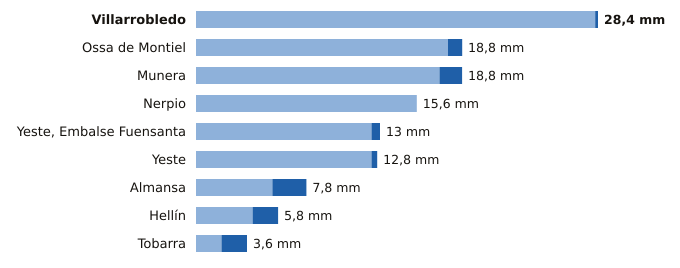

Data behind this chart, as committed beside it:
estacion, provincia, indicativo, mm_6_dias_anteriores, mm_hoy, mm_7_dias, horas_de_hoy
Villarrobledo, Albacete, 4091Y, 28.2, 0.2, 28.4, 18
Ossa de Montiel, Albacete, 4007Y, 17.8, 1.0, 18.8, 5
Munera, Albacete, 4096Y, 17.2, 1.6, 18.8, 21
Nerpio, Albacete, 7067Y, 15.6, 0.0, 15.6, 20
Yeste, Embalse Fuensanta, Albacete, 7066Y, 12.4, 0.6, 13.0, 21
Yeste, Albacete, 7072Y, 12.4, 0.4, 12.8, 19
Almansa, Albacete, 8198Y, 5.4, 2.4, 7.8, 20
Hellín, Albacete, 7096B, 4.0, 1.8, 5.8, 21
Tobarra, Albacete, 7103Y, 1.8, 1.8, 3.6, 21
